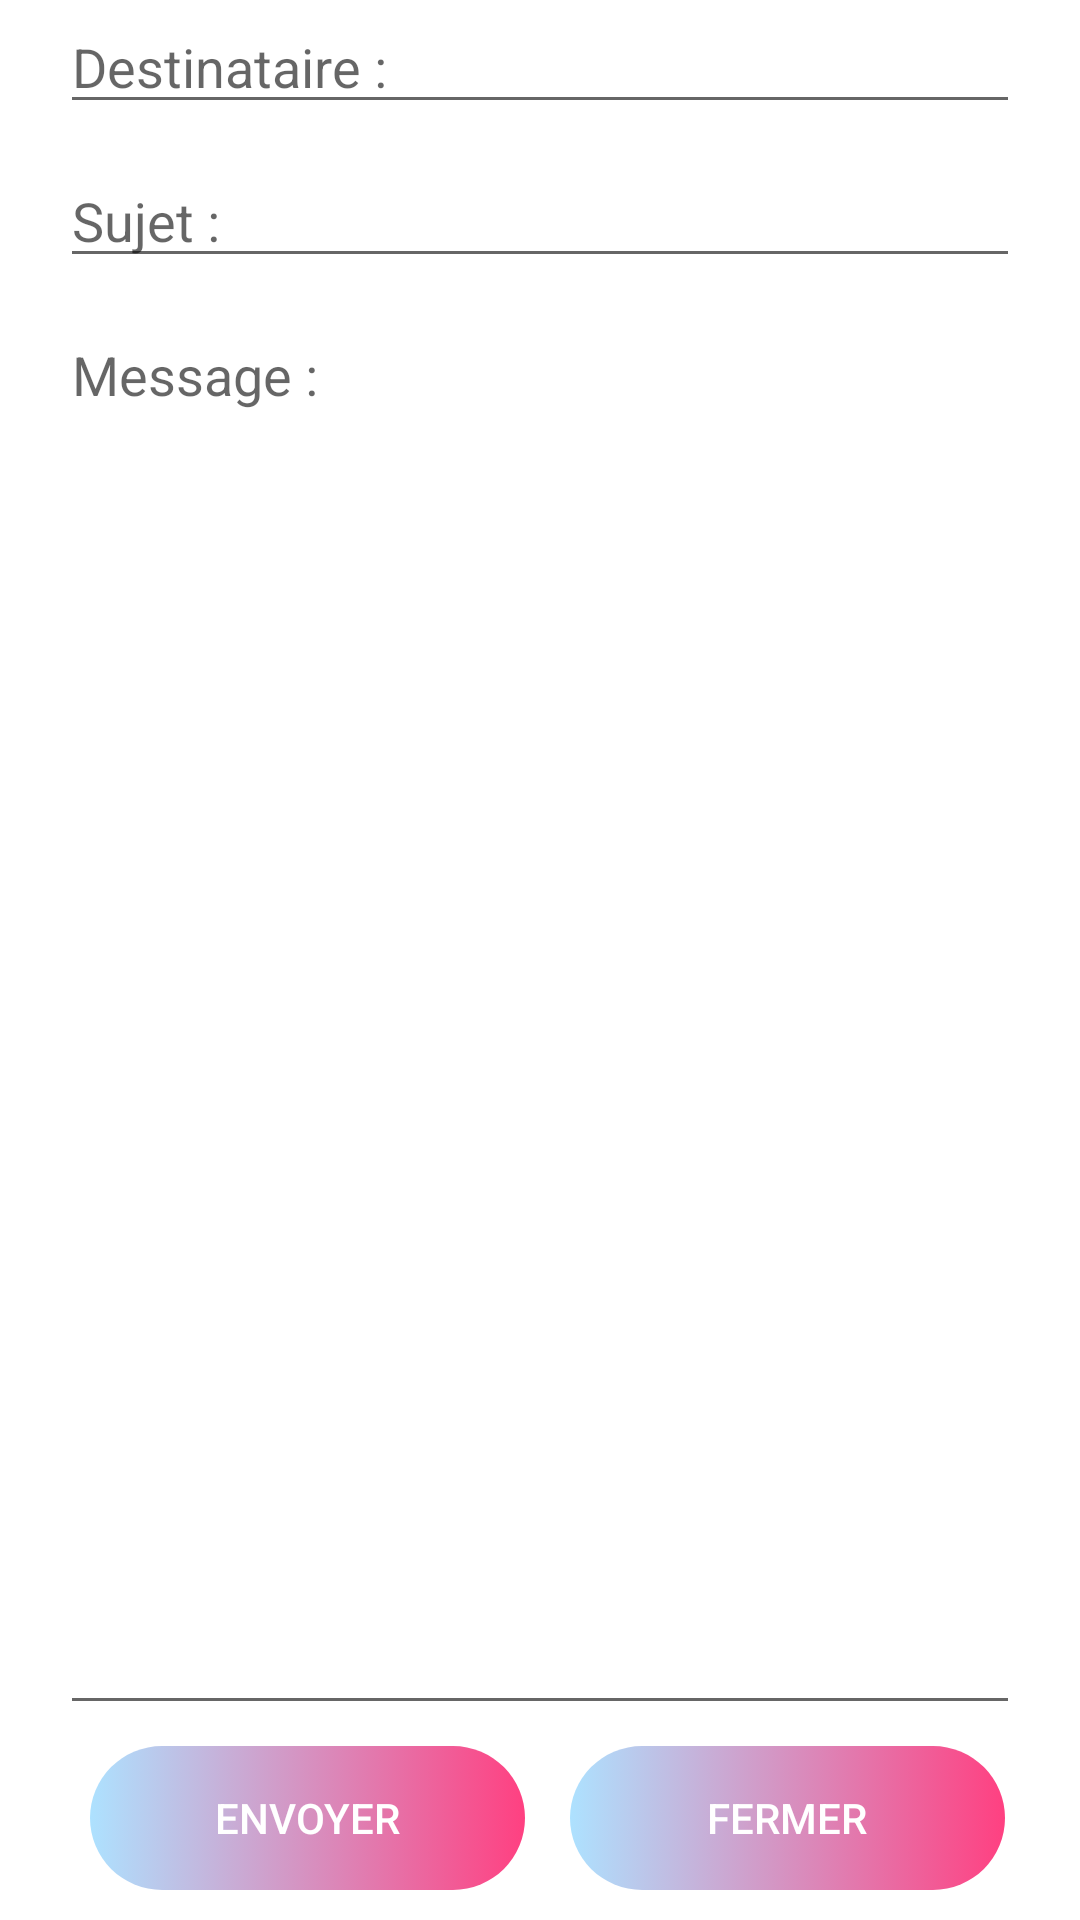

Write the Android layout XML for this screen, with the resource values it uses.
<!-- AndroidManifest.xml: application theme Theme.MonAgendaPartagé -->
<!-- res/layout/activity_send_email.xml -->
<?xml version="1.0" encoding="utf-8"?>
<LinearLayout xmlns:android="http://schemas.android.com/apk/res/android"
    android:layout_width="match_parent"
    android:layout_height="match_parent"
    xmlns:tools="http://schemas.android.com/tools"
    android:paddingLeft="20dp"
    android:paddingRight="20dp"
    android:orientation="vertical">
    <EditText
        android:id="@+id/txtTo"
        android:layout_width="match_parent"
        android:layout_height="wrap_content"
        android:hint="Destinataire :"
        android:enabled="true"/>
    <EditText
        android:layout_marginTop="10dp"
        android:id="@+id/txtSub"
        android:layout_width="match_parent"
        android:layout_height="wrap_content"
        android:hint="Sujet :"/>
    <EditText
        android:id="@+id/txtMsg"
        android:layout_marginTop="10dp"
        android:layout_width="match_parent"
        android:layout_height="0dp"
        android:layout_weight="1"
        android:gravity="top"
        android:hint="Message :"/>

    <LinearLayout
        android:layout_width="match_parent"
        android:layout_height="65dp"
        android:gravity="bottom"
        android:layout_alignParentBottom="true"
        android:id="@+id/toolbarAnimalProfilDialog">

        <Button
            android:layout_width="0dp"
            android:layout_height="wrap_content"
            android:layout_weight="1"
            android:background="@drawable/bg_ui"
            android:textColor="#ffffff"
            android:id="@+id/btnSend"
            android:layout_marginLeft="10dp"
            android:layout_marginRight="5dp"
            android:layout_marginBottom="5dp"
            android:text="Envoyer"/>

        <Button
            android:layout_width="0dp"
            android:layout_height="wrap_content"
            android:layout_weight="1"
            android:background="@drawable/bg_ui"
            android:textColor="#ffffff"
            android:id="@+id/closeButton"
            android:layout_marginLeft="10dp"
            android:layout_marginRight="5dp"
            android:layout_marginBottom="5dp"
            android:text="Fermer"/>


    </LinearLayout>
</LinearLayout>
<!-- resources referenced by this layout -->
<resources>
  <!-- drawable bg_ui (drawable) -->
  <?xml version="1.0" encoding="utf-8"?>
  <selector xmlns:android="http://schemas.android.com/apk/res/android">
  
      <item android:state_pressed="true">
          <shape android:shape="rectangle">
              <solid android:color="@color/colorBlue"></solid>
              <corners android:radius="100dp" />
          </shape>
      </item>
  
      <item>
          <shape android:shape="rectangle">
              <gradient android:endColor="@color/colorAccent" android:startColor="@color/colorBlueT" />
              <corners android:radius="100dp" />
          </shape>
      </item>
  </selector>
  <style name="Theme.MonAgendaPartagé" parent="Theme.MaterialComponents.DayNight.DarkActionBar">
  
      </style>
  <color name="colorBlue">#2FB4FF</color>
  <color name="colorAccent">#FF4081</color>
  <color name="colorBlueT">#642fb4ff</color>
</resources>
